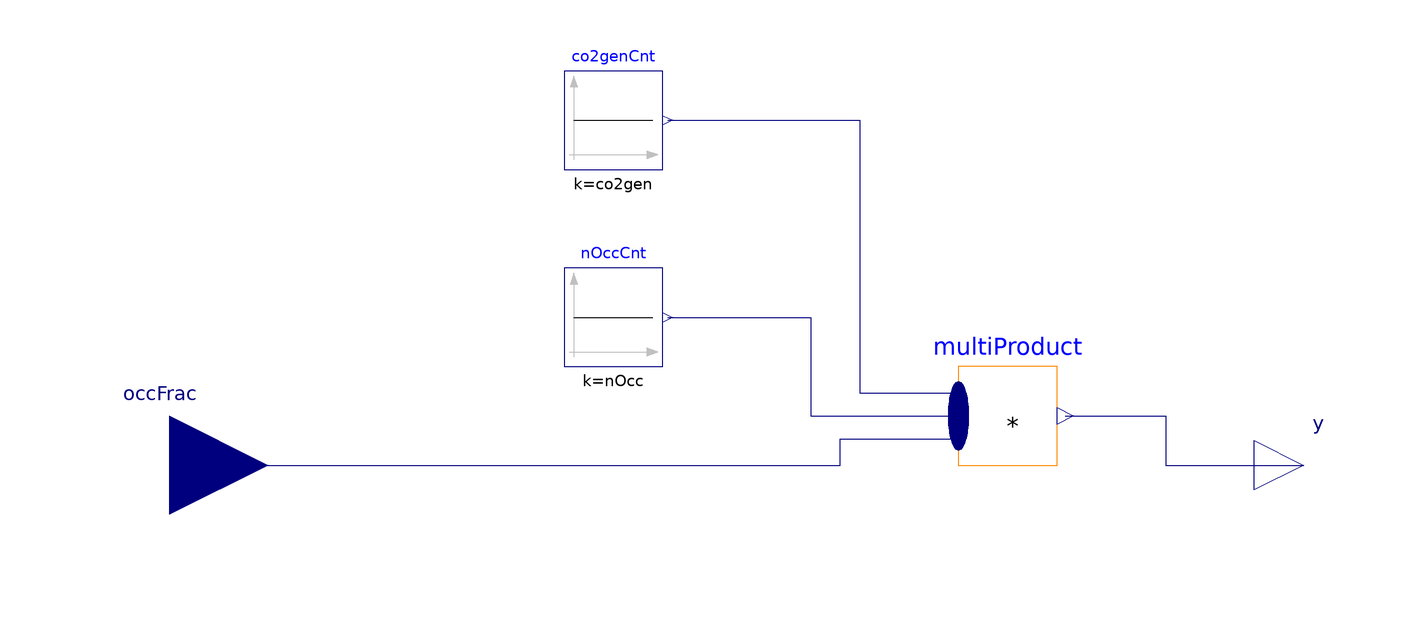

Above is the diagram view of the following Modelica model: its components placed by their Placement annotations and its connect equations drawn as lines.

model GenCO2 "CO2 generation in a zone"

  parameter Modelica.SIunits.MassFlowRate co2gen=0.004*1.8/1000 "CO2 generation per person in KgCO2/(s*person)";
  parameter Modelica.SIunits.DimensionlessRatio nOcc "Number of occupants in the zone";

  Modelica.Blocks.Interfaces.RealInput occFrac
    "Occupancy fraction from 0 to 1. If 1, there are n_occ in the zone. "
    annotation (Placement(transformation(extent={{-140,-20},{-100,20}})));
  Modelica.Blocks.Interfaces.RealOutput y "CO2 production from occupancy"
    annotation (Placement(transformation(extent={{100,-10},{120,10}})));
  Modelica.Blocks.Sources.Constant nOccCnt(k=nOcc)
    "Constant for number of occupants"
    annotation (Placement(transformation(extent={{-40,20},{-20,40}})));
  Modelica.Blocks.Sources.Constant co2genCnt(k=co2gen)
    "Constant for CO2 generation"
    annotation (Placement(transformation(extent={{-40,60},{-20,80}})));
  Modelica.Blocks.Math.MultiProduct multiProduct(nu=3)
    annotation (Placement(transformation(extent={{40,0},{60,20}})));
equation
  connect(co2genCnt.y, multiProduct.u[1]) annotation (Line(points={{-19,70},{20,
          70},{20,14.6667},{40,14.6667}}, color={0,0,127}));
  connect(nOccCnt.y, multiProduct.u[2]) annotation (Line(points={{-19,30},{10,30},
          {10,10},{40,10}}, color={0,0,127}));
  connect(occFrac, multiProduct.u[3]) annotation (Line(points={{-120,0},{16,0},{
          16,5.33333},{40,5.33333}}, color={0,0,127}));
  connect(multiProduct.y, y) annotation (Line(points={{61.7,10},{82,10},{82,0},{
          110,0}}, color={0,0,127}));
  annotation (Icon(coordinateSystem(preserveAspectRatio=false)), Diagram(
        coordinateSystem(preserveAspectRatio=false)),
    Documentation(info="<html>
Models CO2 generation in a zone based on number of occupants in that zone
<code>nOcc</code> and the CO2 generation per person.
CO2 generation is 0.004 L/s per person (Table 5, Persily and De Jonge 2017) 
and density of CO2 assumed to be 1.8 kg/m^3, making CO2 generation 7.2e-6 kg/s per person. 
Outside air CO2 concentration is 400 ppm. However, CO2 concentration is not controlled for in the model. 

The number of occupants of the room is multiplied by the occupancy fraction 
<code>occFrac</code>, which follows the building occupancy schedules. 

<p>
Persily, A. and De Jonge, L. (2017).
Carbon dioxide generation rates for building occupants.
Indoor Air, 27, 868–879.  https://doi.org/10.1111/ina.12383.
</p>

</html>"));
end GenCO2;